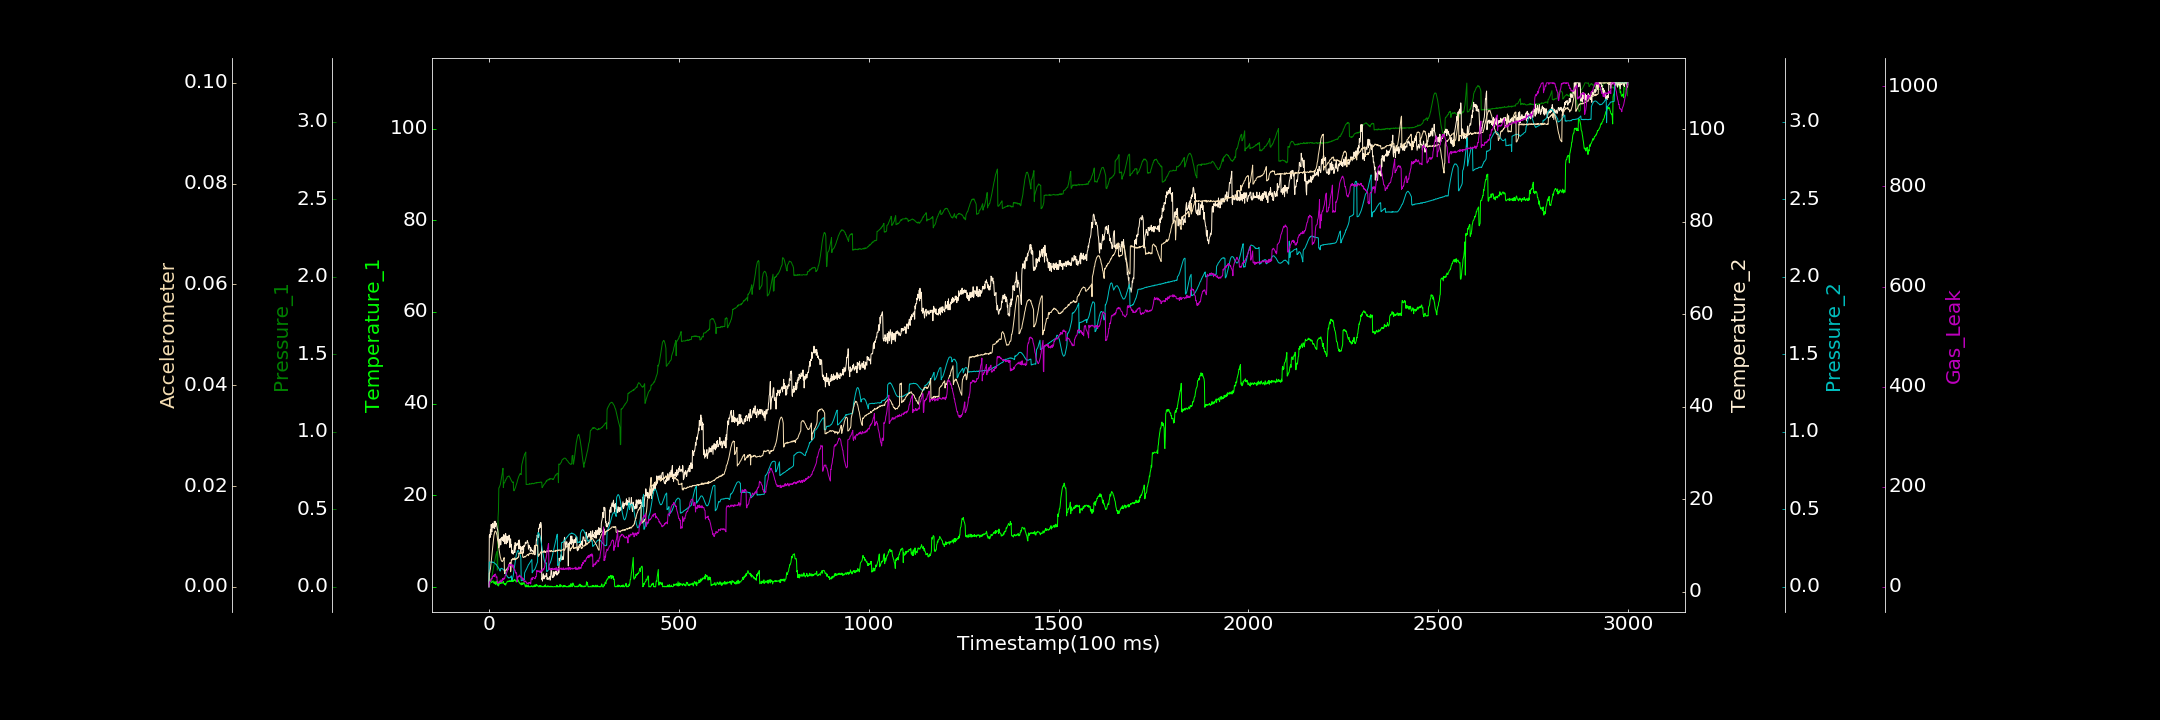

Source data for this figure (header and first rows):
0.000000000, 0.098648374, 0.000838953, 1.115087566, 0.000111983, 0.000000000, 0.000000000
1, 1.045, 0.01268, 12.17, 0.1604, 0.002706, 8.833
2, 1.322, 0.0144, 12.38, 0.1586, 0.002774, 9.627
3, 0.8319, 0.01988, 11.77, 0.1579, 0.003282, 11.8
4, 1.531, 0.02627, 13.54, 0.1595, 0.003586, 11.11
5, 1.517, 0.03535, 12.33, 0.1598, 0.004323, 11.93
6, 0.9352, 0.04481, 14.59, 0.161, 0.005067, 16.84
7, 0.9471, 0.05832, 13.2, 0.1594, 0.005815, 16.54
8, 1.099, 0.06814, 13.01, 0.1578, 0.006619, 15.46
9, 1.082, 0.08099, 14.45, 0.1596, 0.007467, 17.99
10, 1.211, 0.09719, 14.83, 0.1577, 0.008153, 21.23
11, 1.316, 0.1108, 13.88, 0.1594, 0.00892, 20.31
12, 0.8847, 0.1229, 13.83, 0.1568, 0.009509, 20.83
13, 0.8042, 0.1387, 14.54, 0.1562, 0.0101, 23.29
14, 0.7281, 0.152, 15.23, 0.1543, 0.01047, 20.64
15, 0.7489, 0.1672, 13.73, 0.1528, 0.01073, 24.73
16, 1.142, 0.1793, 15.28, 0.1508, 0.01103, 24.16
17, 0.5251, 0.1905, 14.14, 0.1484, 0.01107, 25.66
18, 0.6258, 0.2025, 14.8, 0.1451, 0.01092, 22.81
19, 0.8863, 0.2134, 14.88, 0.1454, 0.01089, 18.76
20, 0.7739, 0.2183, 14.56, 0.1414, 0.0105, 18.98
21, 1.223, 0.2277, 14.12, 0.1354, 0.01036, 19.94
22, 0.3627, 0.1084, 13.64, 0.1333, 0.009723, 7.768
23, 1.215, 0.1108, 13.45, 0.1305, 0.009253, 9.147
24, 0.5764, 0.4488, 12.7, 0.1264, 0.008929, 7.363
25, 0.1742, 0.4889, 10.91, 0.1225, 0.008316, 7.187
26, 0.3869, 0.6383, 9.58, 0.1188, 0.00767, 9.403
27, 0.9008, 0.6402, 9.991, 0.116, 0.007237, 8.248
28, 0.6451, 0.6468, 11.29, 0.1073, 0.006716, 11.6
29, 1.146, 0.6549, 11.1, 0.1025, 0.006304, 9.632
30, 0.8832, 0.6605, 11.49, 0.1018, 0.005833, 11.05
31, 0.7111, 0.6747, 10.16, 0.117, 0.005659, 12.92
32, 0.8204, 0.6896, 10.93, 0.1189, 0.005304, 14.03
33, 0.9195, 0.7034, 11.8, 0.1191, 0.005157, 9.221
34, 0.8091, 0.716, 11.57, 0.1192, 0.005052, 10.67
35, 0.904, 0.7312, 11.38, 0.1163, 0.005006, 11.5
36, 0.8516, 0.7524, 11.1, 0.1147, 0.005122, 16.63
37, 0.8397, 0.765, 11.94, 0.1147, 0.005202, 13.87
38, 1.178, 0.6408, 10.94, 0.1108, 0.005341, 14.24
39, 0.7977, 0.6695, 12.39, 0.1088, 0.005585, 17.57
40, 0.6323, 0.6696, 12.04, 0.1047, 0.005792, 16.03
41, 0.5099, 0.6727, 11.44, 0.09923, 0.002602, 15.66
42, 0.7331, 0.6759, 10.4, 0.09498, 0.002719, 19.64
43, 0.4722, 0.6872, 12.33, 0.09062, 0.00323, 22.47
44, 0.3497, 0.6873, 12.63, 0.08569, 0.003348, 23.59
45, 0.7226, 0.6953, 12.1, 0.08006, 0.003318, 24.37
46, 0.8368, 0.6977, 10.38, 0.0756, 0.003282, 26.27
47, 0.8654, 0.7018, 11.54, 0.073, 0.003576, 29.27
48, 1.17, 0.7097, 12.02, 0.06736, 0.003553, 31.71
49, 1.144, 0.7116, 10.72, 0.06413, 0.003626, 32.32
50, 1.265, 0.7108, 11.13, 0.06117, 0.003782, 36.4
51, 1.205, 0.7132, 11.99, 0.061, 0.00394, 34.37
52, 1.104, 0.7146, 11.25, 0.05632, 0.004137, 40.07
53, 1.284, 0.7159, 12.28, 0.05793, 0.004372, 45.27
54, 1.232, 0.71, 11.61, 0.05802, 0.00458, 41.43
55, 1.334, 0.707, 9.601, 0.05948, 0.00461, 42.33
56, 1.15, 0.7013, 10.3, 0.05935, 0.004861, 41.99
57, 1.288, 0.6961, 11.47, 0.06256, 0.002979, 43.37
58, 1.146, 0.6903, 9.741, 0.06684, 0.003331, 45.26
59, 1.208, 0.6859, 10.27, 0.07091, 0.005377, 44.76
60, 1.707, 0.6809, 8.406, 0.04249, 0.005369, 44.63
... 2,939 more rows
